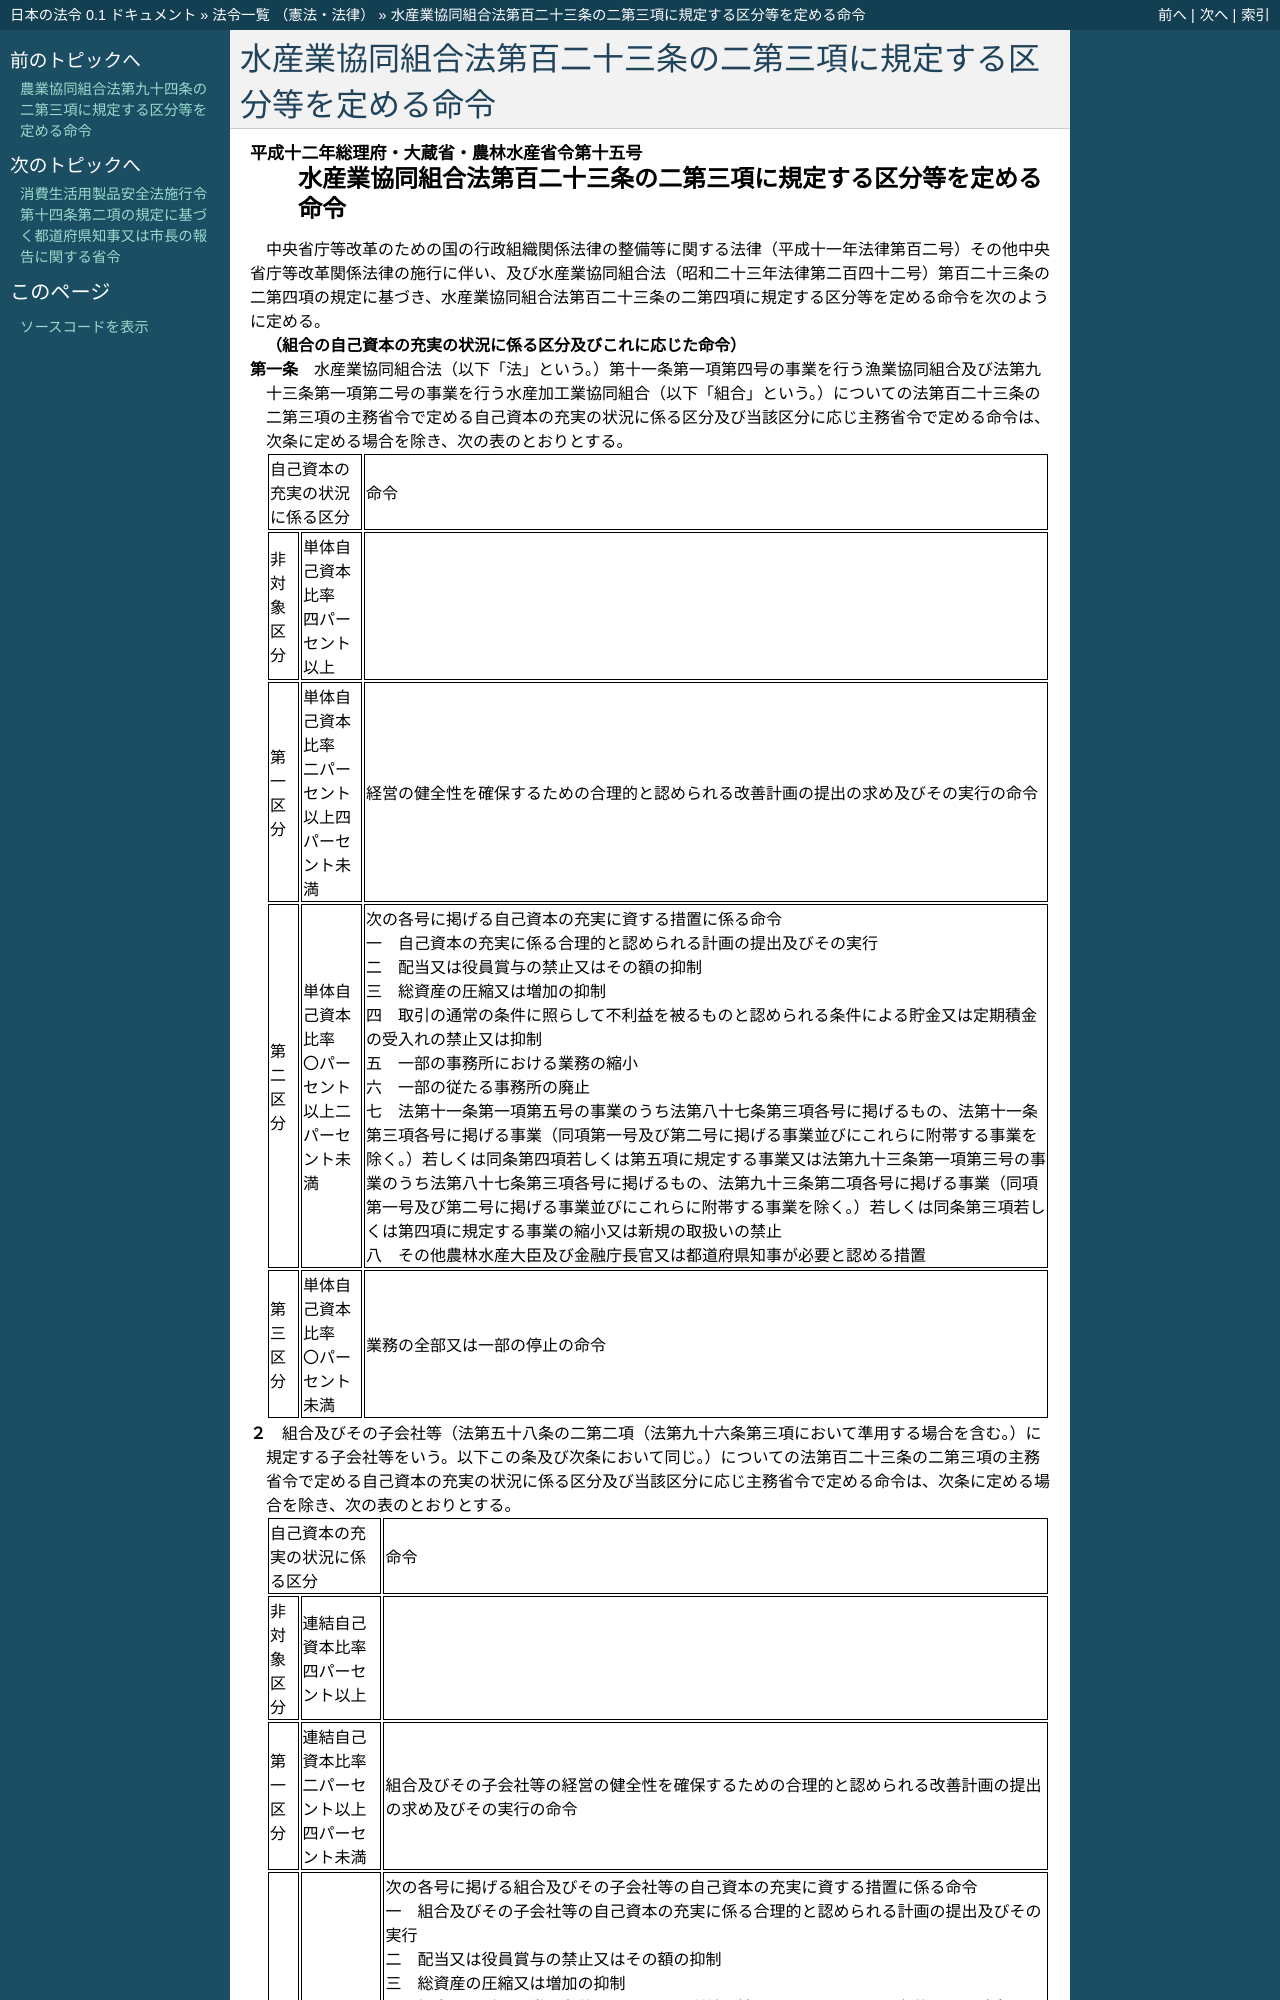

repository: ledmonster/japanese-law · page: doc/412/412M50000242015_20201201_502M60000202016.html · generator: sphinx

.. _412M50000242015_20201201_502M60000202016:

:orphan:

==================================================================
水産業協同組合法第百二十三条の二第三項に規定する区分等を定める命令
==================================================================
